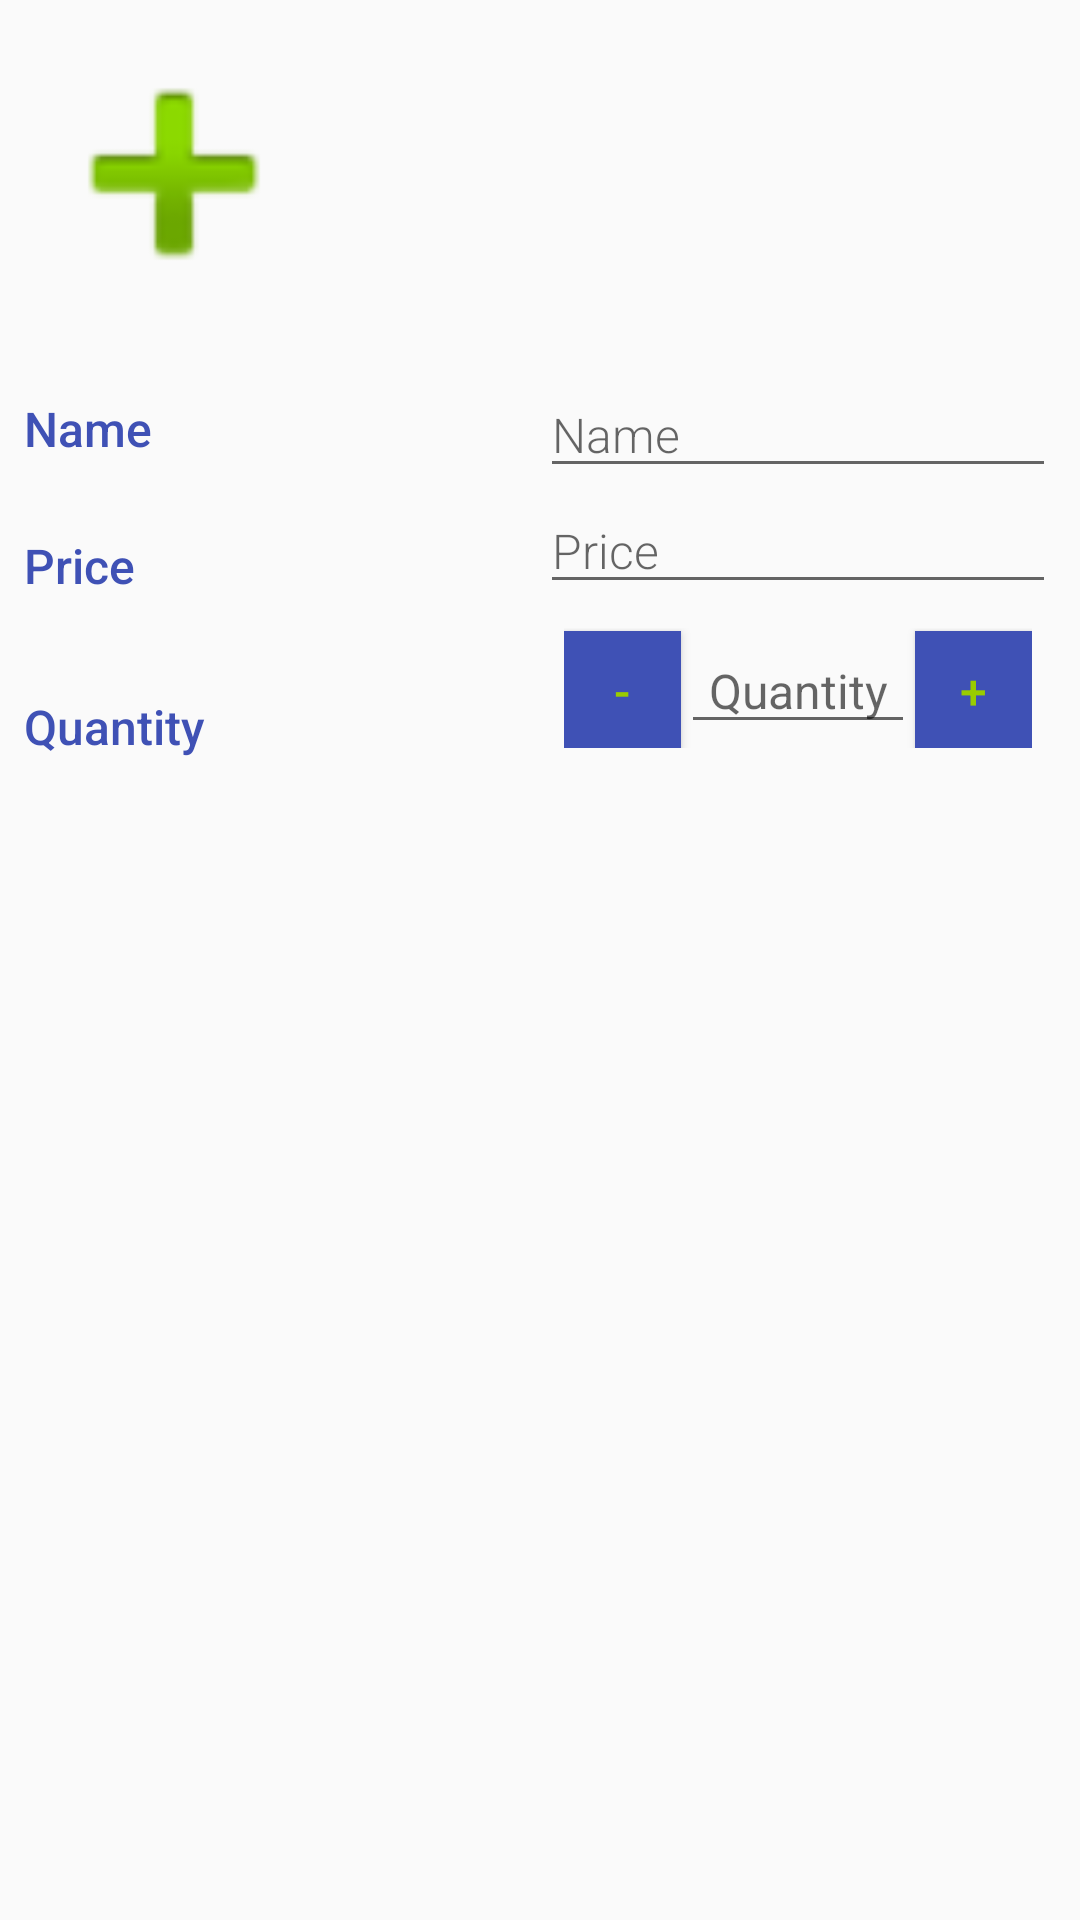

This screen was rendered from an Android layout file. Write that file and the resources it references.
<!-- AndroidManifest.xml: application theme AppTheme -->
<!-- res/layout/activity_editor.xml -->
<?xml version="1.0" encoding="utf-8"?>
<LinearLayout xmlns:android="http://schemas.android.com/apk/res/android"
    xmlns:tools="http://schemas.android.com/tools"
    style="@style/ActivityEditor_ParentLayout"
    tools:context="com.example.android.myinventory.EditorActivity">

    <LinearLayout style="@style/ActivityEditor_ChildLayout">

        <ImageView
            android:id="@+id/edit_productPicture"
            style="@style/ActivityEditor_ProductPicture" />

        <TextView
            android:id="@+id/product_pictureText"
            style="@style/ActivityEditor_ProductPictureText" />

    </LinearLayout>

    <LinearLayout style="@style/ActivityEditor_ChildLayout">

        <LinearLayout style="@style/ActivityEditor_CategoryLayout">

            <TextView
                style="@style/ActivityEditor_Category"
                android:text="@string/category_name" />

            <TextView
                style="@style/ActivityEditor_Category"
                android:layout_marginBottom="16dp"
                android:layout_marginTop="16dp"
                android:text="@string/category_price" />

            <TextView
                style="@style/ActivityEditor_Category"
                android:layout_marginTop="8dp"
                android:text="@string/category_quantity" />

        </LinearLayout>

        <LinearLayout style="@style/ActivityEditor_EditCategoryLayout">

            <EditText
                android:id="@+id/edit_productName"
                style="@style/ActivityEditor_EditCategory"
                android:hint="@string/hintName"
                android:inputType="textCapWords" />

            <EditText
                android:id="@+id/edit_productPrice"
                style="@style/ActivityEditor_EditCategory"
                android:hint="@string/hintPrice"
                android:inputType="numberDecimal" />

            <LinearLayout style="@style/ActivityEditor_ChildLayout">

                <Button
                    android:id="@+id/button_minus"
                    style="@style/ActivityEditor_QuantityButtons"
                    android:onClick="minusButton"
                    android:text="@string/button_minus" />

                <EditText
                    android:id="@+id/edit_productQuantity"
                    style="@style/AvtivityEditor_EditQuantity"
                    android:hint="@string/hintQty"
                    android:inputType="numberDecimal" />

                <Button
                    android:id="@+id/button_plus"
                    style="@style/ActivityEditor_QuantityButtons"
                    android:onClick="plusButton"
                    android:text="@string/button_plus" />
            </LinearLayout>

        </LinearLayout>

    </LinearLayout>

</LinearLayout>
<!-- resources referenced by this layout -->
<resources>
  <string name="button_minus">-</string>
  <string name="button_plus">+</string>
  <string name="category_name">Name</string>
  <string name="category_price">Price</string>
  <string name="category_quantity">Quantity</string>
  <string name="hintName">Name</string>
  <string name="hintPrice">Price</string>
  <string name="hintQty">Quantity</string>
  <style name="ActivityEditor_CategoryLayout">
          <item name="android:layout_width">@dimen/ActivityEditor_CategoryLayout_Width</item>
          <item name="android:layout_height">wrap_content</item>
          <item name="android:layout_weight">@integer/ActivityEditor_CategoryLayout_Weight</item>
          <item name="android:orientation">vertical</item>
      </style>
  <style name="ActivityEditor_ChildLayout">
          <item name="android:layout_width">match_parent</item>
          <item name="android:layout_height">wrap_content</item>
          <item name="android:orientation">horizontal</item>
          <item name="android:layout_margin">@dimen/ActivityEditor_ChildLayout_Margin</item>
      </style>
  <style name="ActivityEditor_EditCategory">
          <item name="android:layout_height">wrap_content</item>
          <item name="android:layout_width">match_parent</item>
          <item name="android:textSize">@dimen/ActivityEditor_EditCategory_TextSize</item>
          <item name="android:fontFamily">sans-serif-light</item>
          <item name="android:textAppearance">?android:textAppearanceMedium</item>
      </style>
  <style name="ActivityEditor_EditCategoryLayout">
          <item name="android:layout_width">@dimen/ActivityEditor_CategoryLayout_Width</item>
          <item name="android:layout_height">wrap_content</item>
          <item name="android:layout_weight">@integer/ActivityEditor_EditCategoryLayout_Weight</item>
          <item name="android:orientation">vertical</item>
      </style>
  <style name="ActivityEditor_ParentLayout">
          <item name="android:layout_width">match_parent</item>
          <item name="android:layout_height">match_parent</item>
          <item name="android:orientation">vertical</item>
          <item name="android:layout_margin">@dimen/ActivityEditor_ParentLayout_Margin</item>
      </style>
  <style name="ActivityEditor_ProductPicture">
          <item name="android:layout_width">@dimen/ActivityEditor_ProductPicture_WidthAndHeight</item>
          <item name="android:layout_height">@dimen/ActivityEditor_ProductPicture_WidthAndHeight
          </item>
          <item name="android:src">@android:drawable/ic_input_add</item>
      </style>
  <style name="AppTheme" parent="Theme.AppCompat.Light.DarkActionBar">
          
          <item name="colorPrimary">@color/colorPrimary</item>
          <item name="colorPrimaryDark">@color/colorPrimaryDark</item>
          <item name="colorAccent">@color/colorAccent</item>
      </style>
  <dimen name="ActivityEditor_Category_TextSize">16sp</dimen>
  <dimen name="ActivityEditor_Category_PaddingTop">8dp</dimen>
  <color name="colorAccent">#3F51B5</color>
  <dimen name="ActivityEditor_CategoryLayout_Width">0dp</dimen>
  <dimen name="ActivityEditor_ChildLayout_Margin">8dp</dimen>
  <dimen name="ActivityEditor_EditCategory_TextSize">16sp</dimen>
  <dimen name="ActivityEditor_ParentLayout_Margin">16dp</dimen>
  <dimen name="ActivityEditor_ProductPicture_WidthAndHeight">100dp</dimen>
  <dimen name="ActivityEditor_ProductPictureText_TextSize">16sp</dimen>
  <color name="ActivityEditor_ProductPictureText_TextColor">@android:color/black</color>
  <dimen name="ActivityEditor_QuantityButtons_Width">0dp</dimen>
  <dimen name="ActivityEditor_QuantityButtons_Height">40dp</dimen>
  <dimen name="ActivityEditor_QuantityButtons_TextSize">16sp</dimen>
  <dimen name="AvtivityEditor_EditQuantity_Width">0dp</dimen>
  <dimen name="AvtivityEditor_EditQuantity_TextSize">16sp</dimen>
  <color name="colorPrimary">#3F51B5</color>
  <color name="colorPrimaryDark">#303F9F</color>
</resources>
